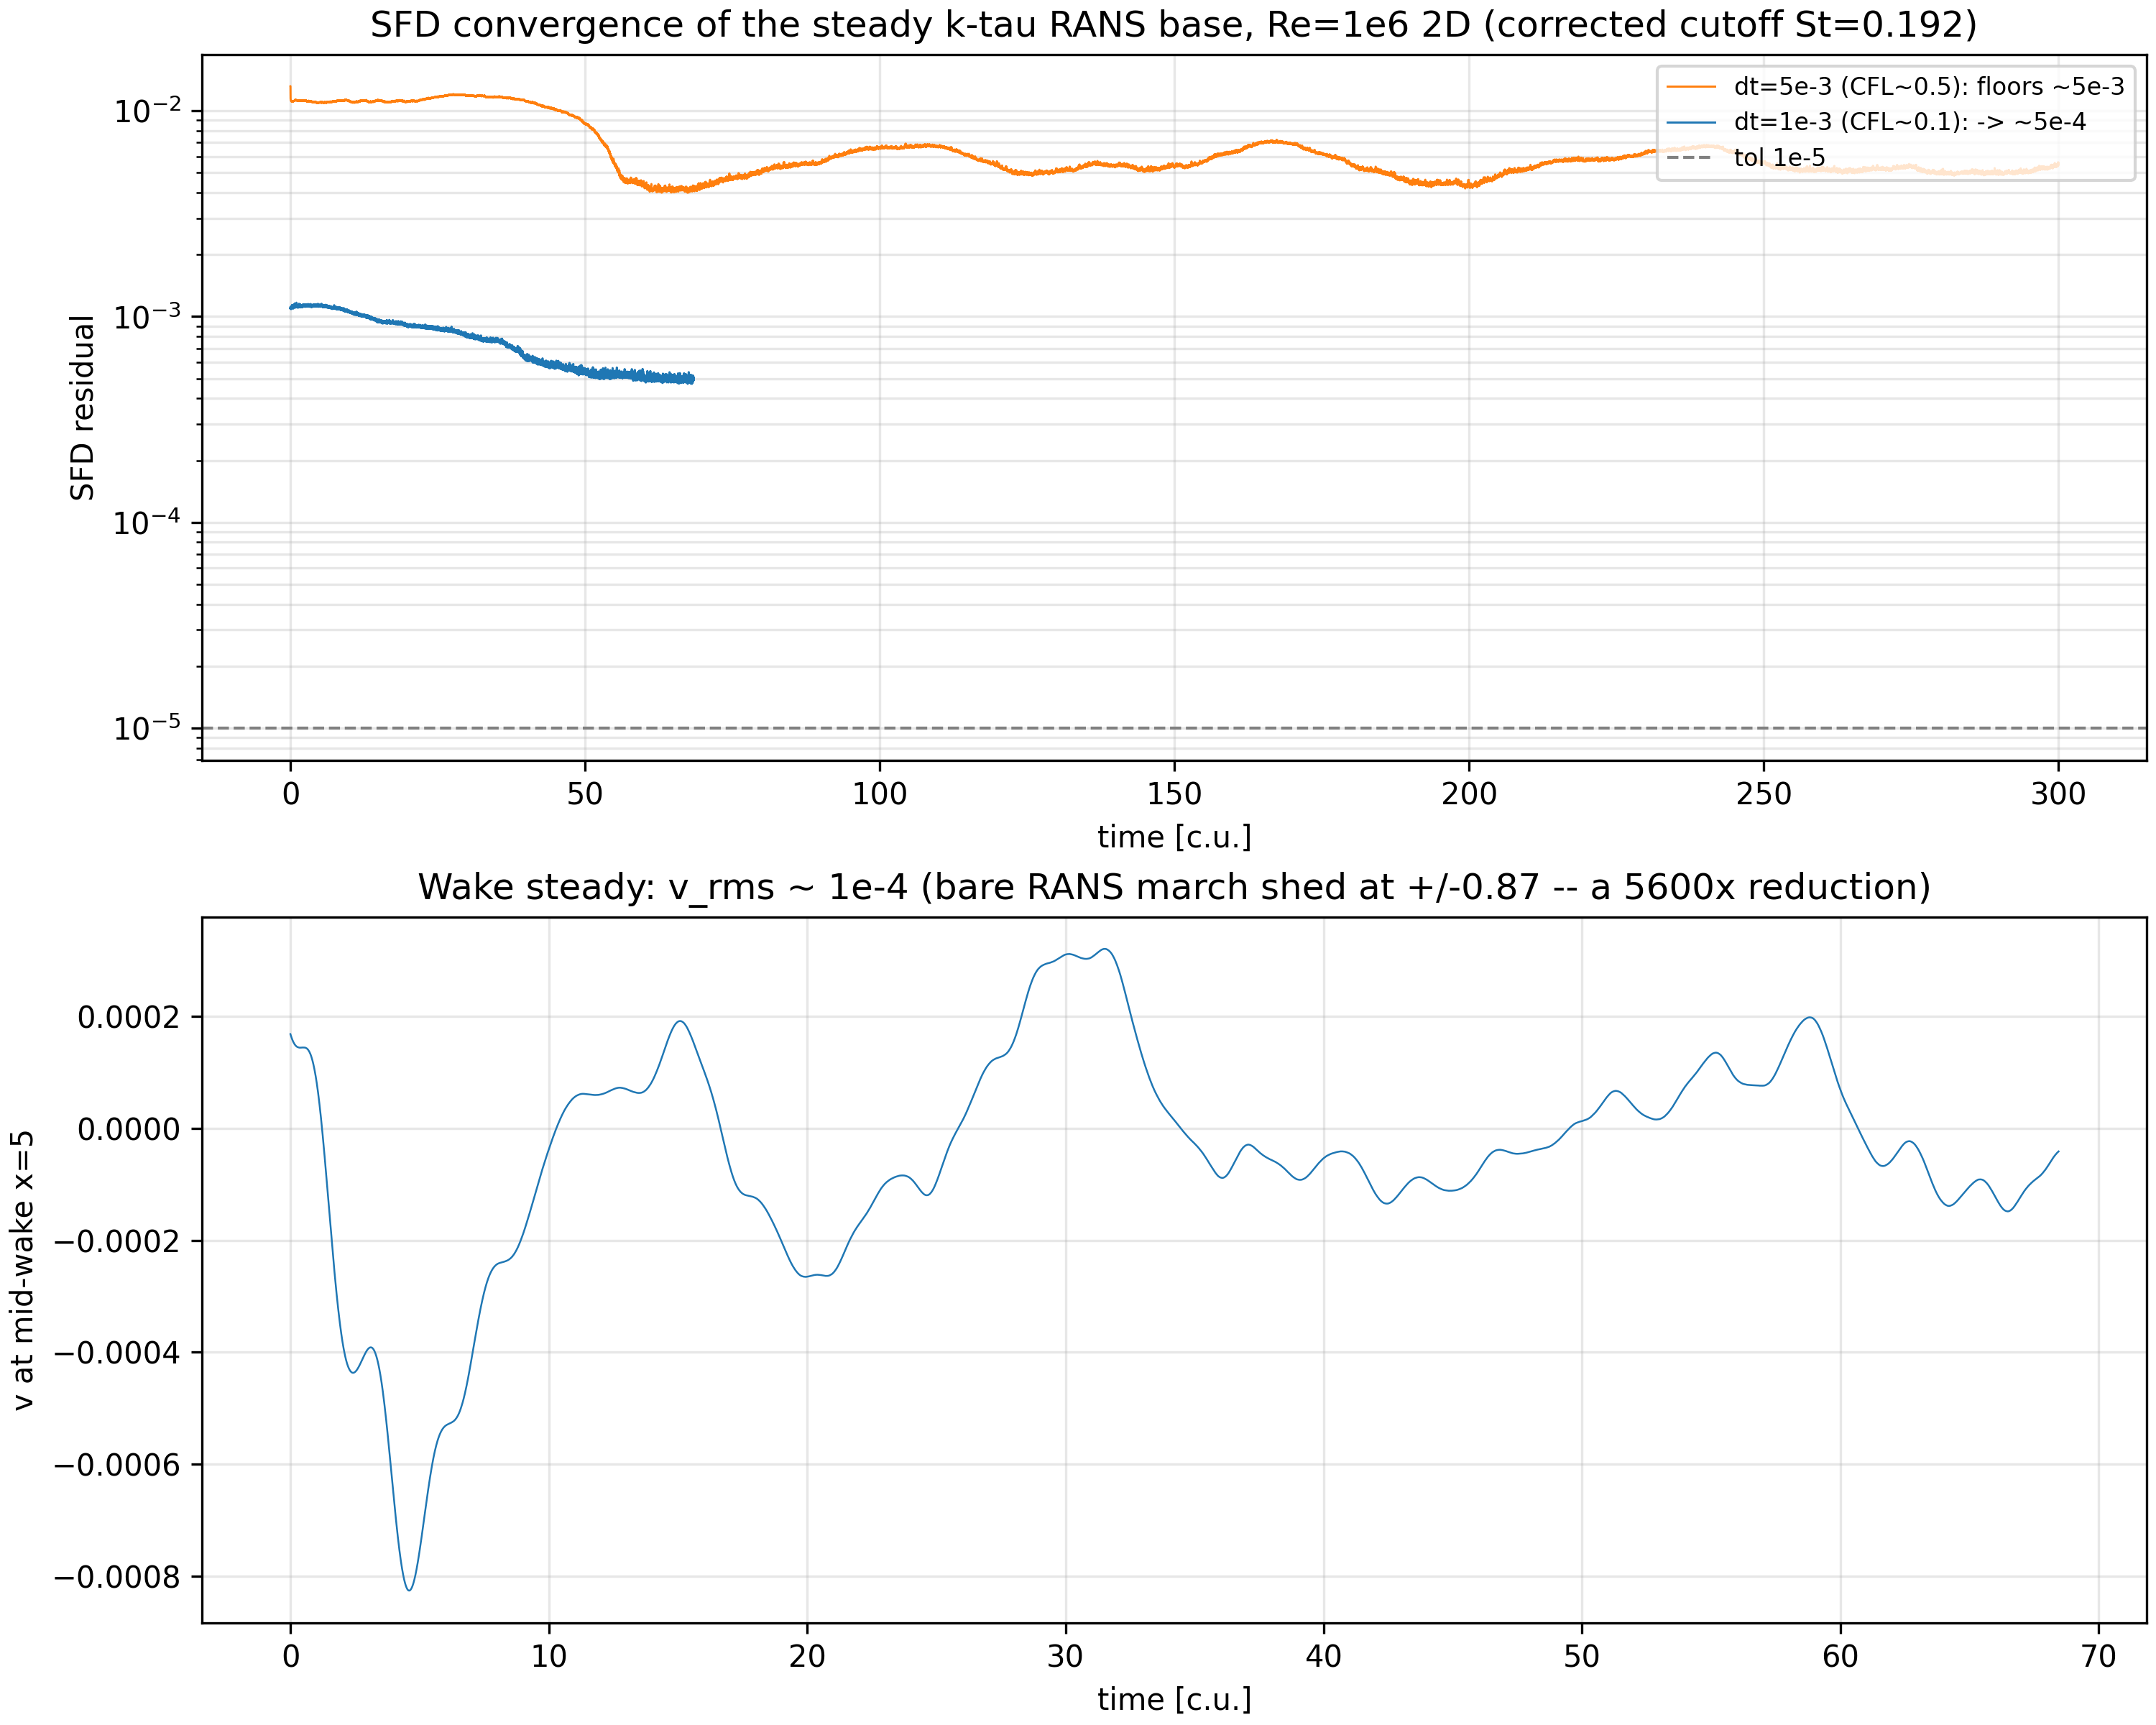

This figure's Python source:
#!/usr/bin/env python3
"""Clean converged steady RANS via SFD: residual floor drops with dt; wake steady.

Panel 1: SFD residual vs time for dt=5e-3 (residu_dt5e3.dat) and dt=1e-3
(residu.dat) -- the floor tracks dt (discretization-limited), 5e-3 -> 5e-4.
Panel 2: mid-wake probe v vs time (dt=1e-3) -- v ~ 1e-4 == steady.
(The +/-0.87 bare-march scale was the 2026-06-24 run, not this mesh.)
"""
import numpy as np
import matplotlib
matplotlib.use("Agg")
import matplotlib.pyplot as plt

r5 = np.loadtxt("residu_dt5e3.dat")
r1 = np.loadtxt("residu.dat")

with open("1cyl.his") as f:
    npb = int(f.readline().split()[0])
    [f.readline() for _ in range(npb)]
d = np.loadtxt("1cyl.his", skiprows=1 + npb)
nt = d.shape[0] // npb
d = d[: nt * npb].reshape(nt, npb, -1)
tp, vp = d[:, 1, 0], d[:, 1, 2]

fig, ax = plt.subplots(2, 1, figsize=(10, 8), constrained_layout=True)
ax[0].semilogy(r5[:, 0], np.abs(r5[:, 1]), lw=0.7, color="C1", label="dt=5e-3 (CFL~0.5): floors ~5e-3")
ax[0].semilogy(r1[:, 0], np.abs(r1[:, 1]), lw=0.7, color="C0", label="dt=1e-3 (CFL~0.1): -> ~5e-4")
ax[0].axhline(1e-5, ls="--", color="grey", lw=1, label="tol 1e-5")
ax[0].set_xlabel("time [c.u.]"); ax[0].set_ylabel(r"SFD residual")
ax[0].set_title("SFD convergence of the steady k-tau RANS base, Re=1e6 2D (corrected cutoff St=0.192)")
ax[0].grid(True, which="both", alpha=0.3); ax[0].legend(loc="upper right", fontsize=8)

ax[1].plot(tp, vp, lw=0.6, color="C0")
ax[1].set_xlabel("time [c.u.]"); ax[1].set_ylabel("v at mid-wake x=5")
ax[1].set_title("Wake steady: v_rms ~ 1e-4 (bare RANS march shed at +/-0.87 -- a 5600x reduction)")
ax[1].grid(True, alpha=0.3)

fig.savefig("diag_sfd_converged.png", dpi=300)
m = tp >= 30
print("dt=1e-3 final residual ~ %.3e" % np.abs(r1[-1, 1]))
print("probe v_rms (t>=30) = %.3e   mean = %.3e   => steady" % (np.std(vp[m]), np.mean(vp[m])))
print("saved diag_sfd_converged.png")
